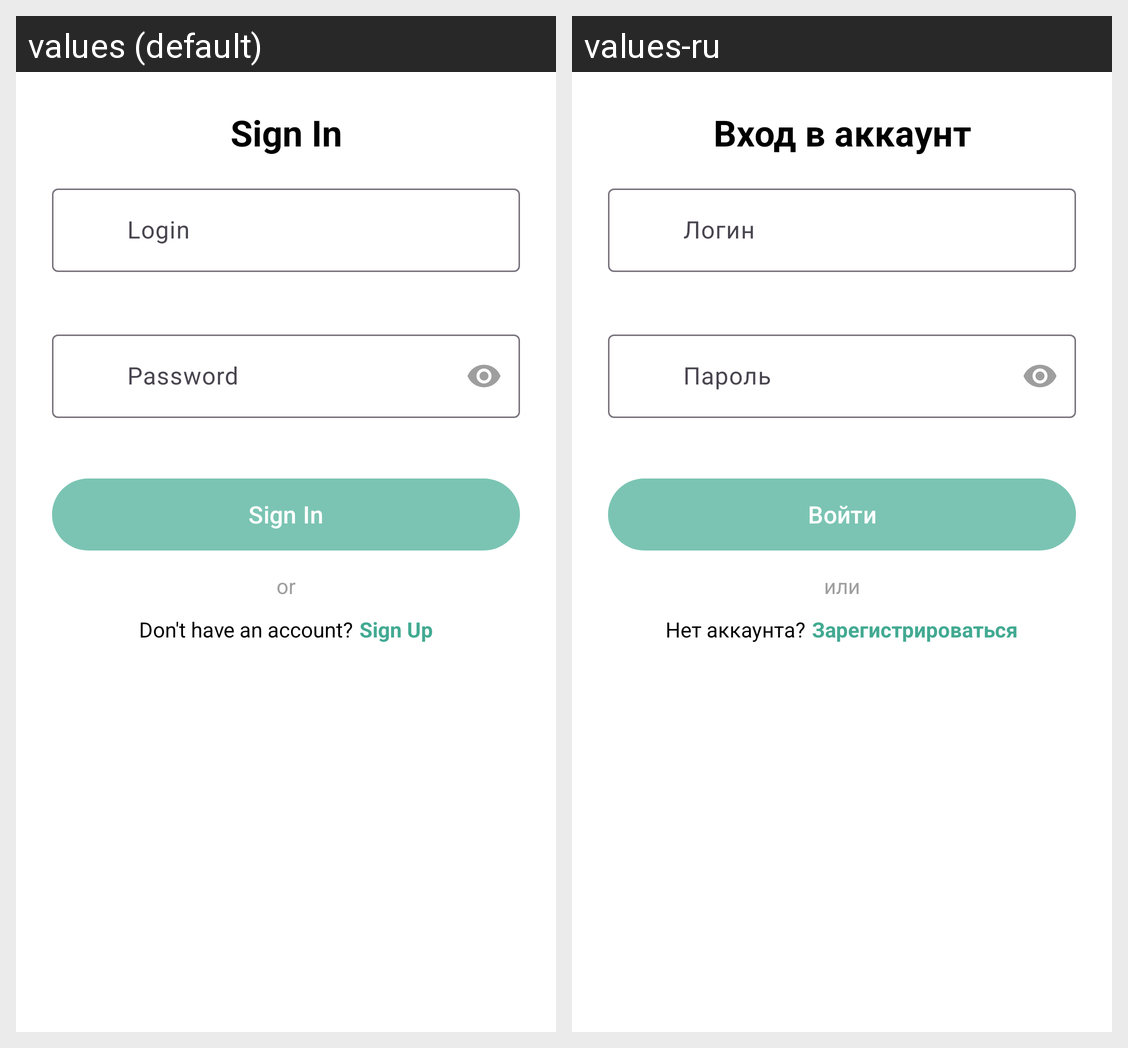

Strings drawn on this Android screen and how each of the app's shown locales translates them:
Android screen res/layout/fragment_login.xml rendered under 2 locales, left to right: values (default), values-ru. Device: Nexus 5 (rendered at 1080×1920; each locale shown at half size, 540×960, under a caption strip naming it); theme Theme.BuyBoard.
Strings drawn on this screen, with the default value and each locale's value (text and hints the layout hard-codes, and strings that could not be matched under every locale, appear in the picture but are not listed):

login_title
  values: Sign In
  values-ru: Вход в аккаунт

login
  values: Login
  values-ru: Логин

password
  values: Password
  values-ru: Пароль

login_button
  values: Sign In
  values-ru: Войти

or
  values: or
  values-ru: или

no_account
  values: Don't have an account?
  values-ru: Нет аккаунта?

register_here
  values: Sign Up
  values-ru: Зарегистрироваться
